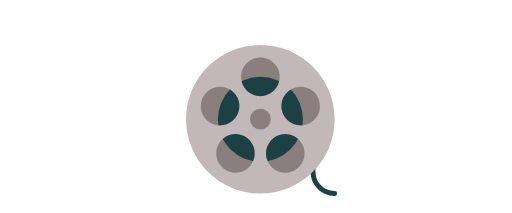
t = 0.00 s
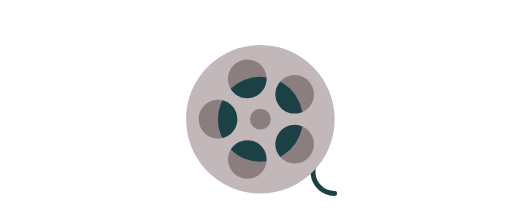
t = 1.00 s
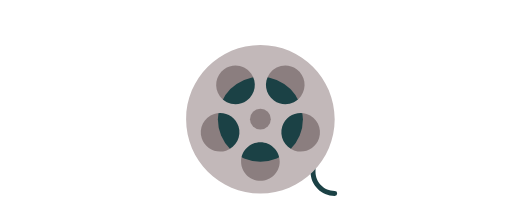
t = 2.00 s
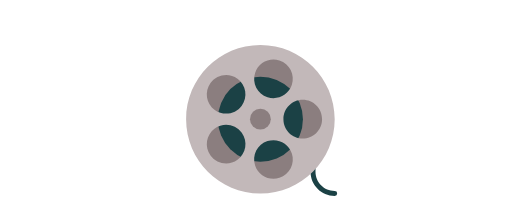
t = 3.00 s

The animated SVG that drew these frames (rendered in a browser with its animation timeline set to each time). Animation: 1 SMIL element (animateTransform=1); one cycle of 4.00 s, repeats indefinitely.

<svg xmlns="http://www.w3.org/2000/svg" viewBox="0 0 558.24292 232.75615" height="232.756" width="558.243"><g transform="matrix(1.33333 0 0 -1.33333 374.52 410.522)"><path d="M-265.89 207.108h105.933M31.86 207.108h105.933" fill="#697173" fill-rule="evenodd" stroke="#fff" stroke-width="3.75"/><path d="M-7.055 147.299c-10.915 0-19.796 8.88-19.796 19.795v12.78a2.03 2.03 0 1 0 4.06 0v-12.78c0-8.677 7.059-15.736 15.736-15.736a2.03 2.03 0 0 0 0-4.06z" fill="#1b4145"/><circle transform="scale(1 -1)" r="53.79" cy="-210.216" cx="-67.943" fill="#8b7e7f"/><circle transform="scale(1 -1)" r="34.847" cy="-210.216" cx="-67.943" fill="#1b4145"/><path d="M-67.943 271.104c-33.627 0-60.888-27.26-60.888-60.888 0-33.627 27.26-60.887 60.888-60.887 33.627 0 60.888 27.26 60.888 60.887 0 33.628-27.26 60.888-60.888 60.888zm-48.063-45.271c2.701 8.315 11.632 12.866 19.947 10.164s12.866-11.633 10.164-19.948c-2.702-8.315-11.633-12.866-19.948-10.164-8.315 2.702-12.865 11.633-10.163 19.948zm40.47-53c-5.138-7.073-15.038-8.641-22.112-3.502-7.073 5.139-8.641 15.04-3.502 22.112 5.14 7.074 15.04 8.642 22.112 3.503 7.074-5.14 8.642-15.04 3.503-22.113zm-8.238 72.09c0 8.743 7.088 15.83 15.831 15.83 8.743 0 15.83-7.087 15.83-15.83 0-8.744-7.087-15.831-15.83-15.831s-15.83 7.087-15.83 15.83zm45.536-75.592c-7.073-5.139-16.973-3.57-22.112 3.503-5.14 7.073-3.571 16.973 3.502 22.112 7.073 5.139 16.973 3.571 22.112-3.502 5.14-7.074 3.571-16.974-3.502-22.113zm8.194 36.554c-8.315-2.702-17.246 1.849-19.947 10.164-2.702 8.315 1.848 17.246 10.163 19.948 8.315 2.702 17.247-1.849 19.948-10.164 2.702-8.315-1.848-17.246-10.164-19.948z" fill="#c2b8b9"><animateTransform repeatCount="indefinite" dur="4s" to="360 -67.942932 210.21637" from="0 -67.942932 210.21637" type="rotate" attributeName="transform" attributeType="xml"/></path><circle transform="scale(1 -1)" r="8.524" cy="-210.216" cx="-67.943" fill="#8b7e7f"/></g></svg>
